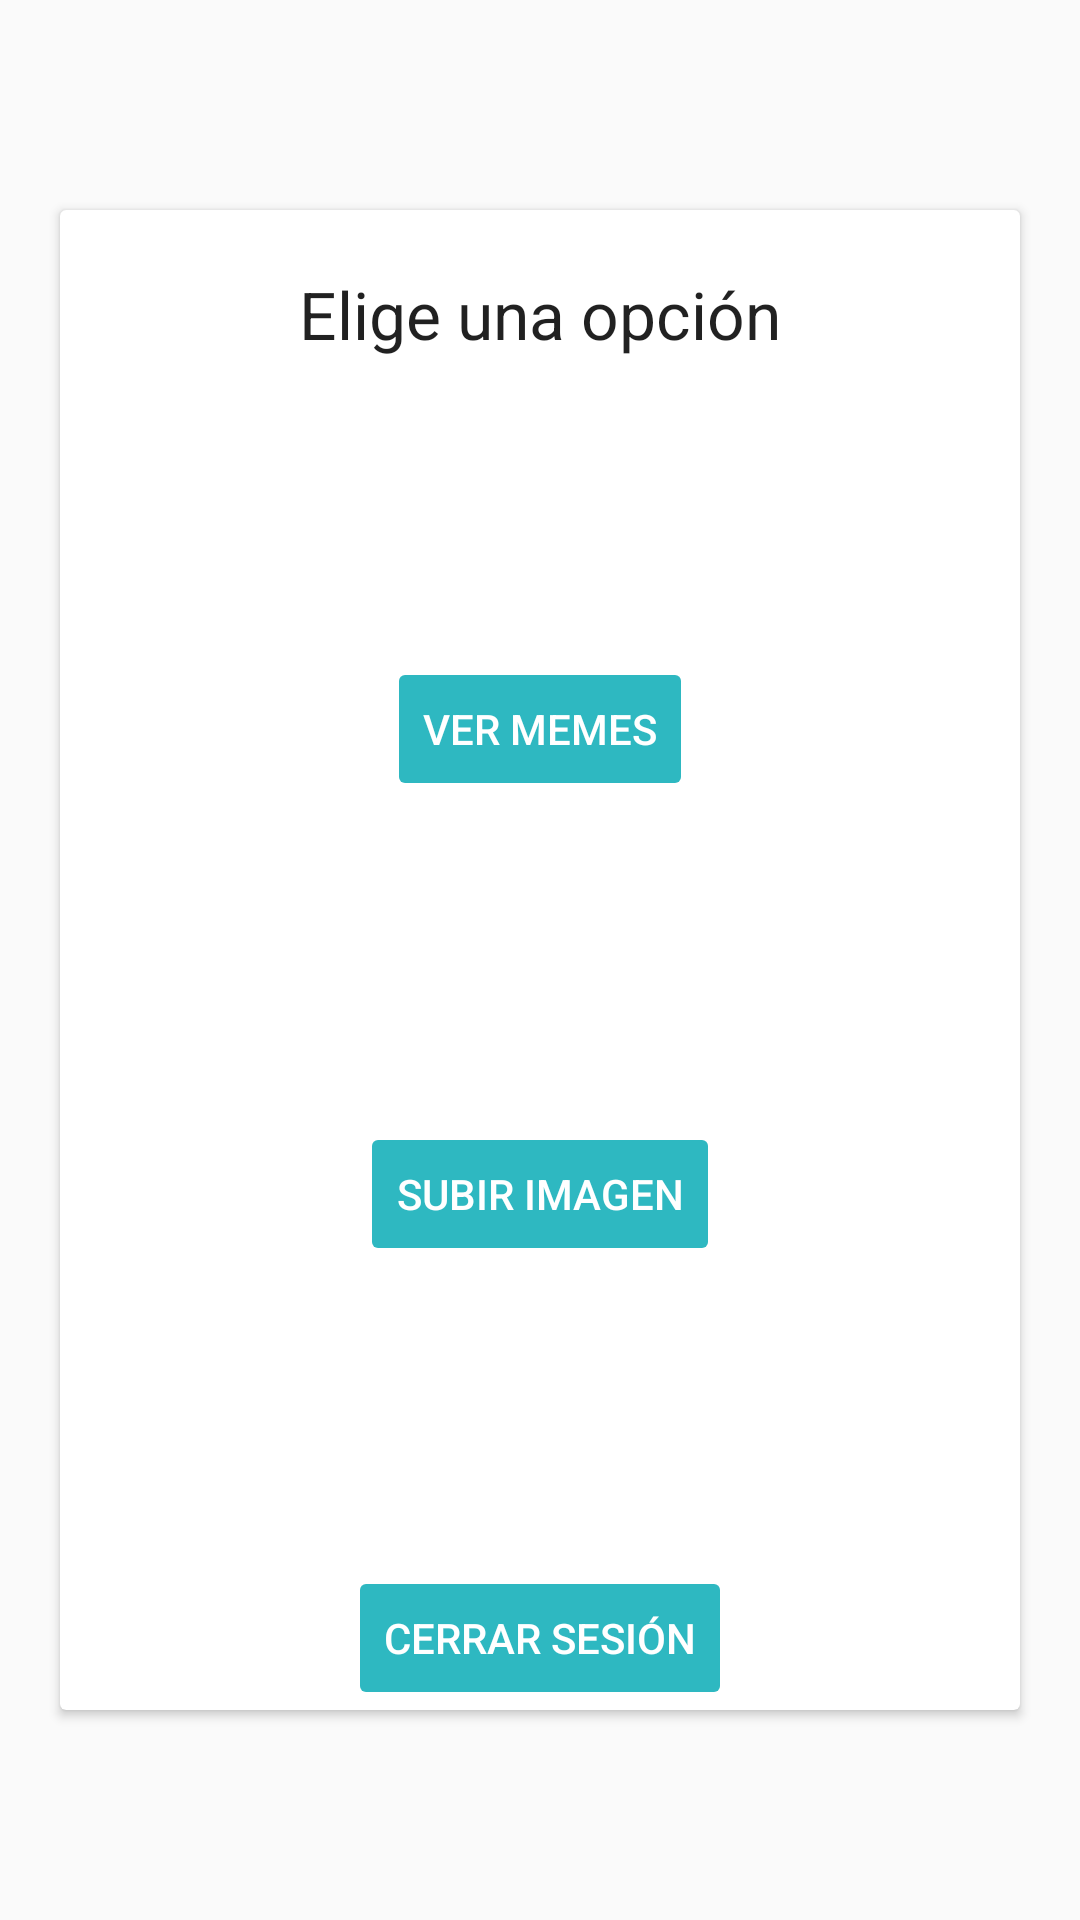

Layout XML and referenced resources for this Android screen:
<!-- AndroidManifest.xml: application theme AppTheme -->
<!-- res/layout/prueba_momos.xml -->
<?xml version="1.0" encoding="utf-8"?>
<RelativeLayout xmlns:android="http://schemas.android.com/apk/res/android"
    xmlns:tools="http://schemas.android.com/tools"
    android:layout_width="match_parent"
    android:layout_height="match_parent"
    xmlns:app="http://schemas.android.com/apk/res-auto"
    android:background="@drawable/fondo3">

    <android.support.v7.widget.CardView
        android:layout_width="wrap_content"
        android:layout_height="500dp"
        android:elevation="5dp"
        android:id="@+id/CardViewPerfil"
        app:cardElevation="2dp"
        app="@android:color/white"
        android:innerRadius="10dp"
        android:shape="ring"
        android:thicknessRatio="1.9"
        android:layout_centerHorizontal="true"
        android:layout_centerVertical="true">
        <RelativeLayout
            android:layout_width="320dp"
            android:layout_height="wrap_content">

            <TextView
                android:layout_width="wrap_content"
                android:layout_height="wrap_content"
                android:textAppearance="?android:attr/textAppearanceLarge"
                android:text="Elige una opción"
                android:textAlignment="center"
                android:id="@+id/textView3"
                android:layout_alignParentTop="true"
                android:layout_centerHorizontal="true"
                android:layout_marginTop="20dp"/>

        </RelativeLayout>
    </android.support.v7.widget.CardView>

    <Button
        android:layout_width="wrap_content"
        android:layout_height="wrap_content"
        android:text="Subir Imagen"
        android:id="@+id/button_subirImg"
        android:backgroundTint="@color/colorPrimaryDarkMMA"
        android:textColor="@color/cardview_light_background"
        android:layout_below="@+id/button_mostrarImg"
        android:layout_centerHorizontal="true"
        android:layout_marginTop="107dp" />

    <Button
        android:layout_width="wrap_content"
        android:layout_height="wrap_content"
        android:text="Ver memes"
        android:onClick="Registro"
        android:backgroundTint="@color/colorPrimaryDarkMMA"
        android:textColor="@color/cardview_light_background"
        android:id="@+id/button_mostrarImg"
        android:layout_marginTop="149dp"
        android:layout_alignTop="@+id/CardViewPerfil"
        android:layout_centerHorizontal="true" />

    <Button
        android:layout_width="wrap_content"
        android:layout_height="wrap_content"
        android:text="Cerrar sesión"
        android:onClick="salir"
        android:id="@+id/button_Salir"
        android:backgroundTint="@color/colorPrimaryDarkMMA"
        android:textColor="@color/cardview_light_background"
        android:layout_alignBottom="@+id/CardViewPerfil"
        android:layout_centerHorizontal="true" />

</RelativeLayout>
<!-- resources referenced by this layout -->
<resources>
  <color name="colorPrimaryDarkMMA">#2eb8c1</color>
  <style name="AppTheme" parent="Theme.AppCompat.Light.DarkActionBar">
          
          <item name="colorPrimary">@color/colorPrimary</item>
          <item name="colorPrimaryDark">@color/colorPrimaryDark</item>
          <item name="colorAccent">@color/colorAccent</item>
      </style>
  <color name="colorPrimary">#3F51B5</color>
  <color name="colorPrimaryDark">#303F9F</color>
  <color name="colorAccent">#FF4081</color>
  
  
      //Principal
</resources>
